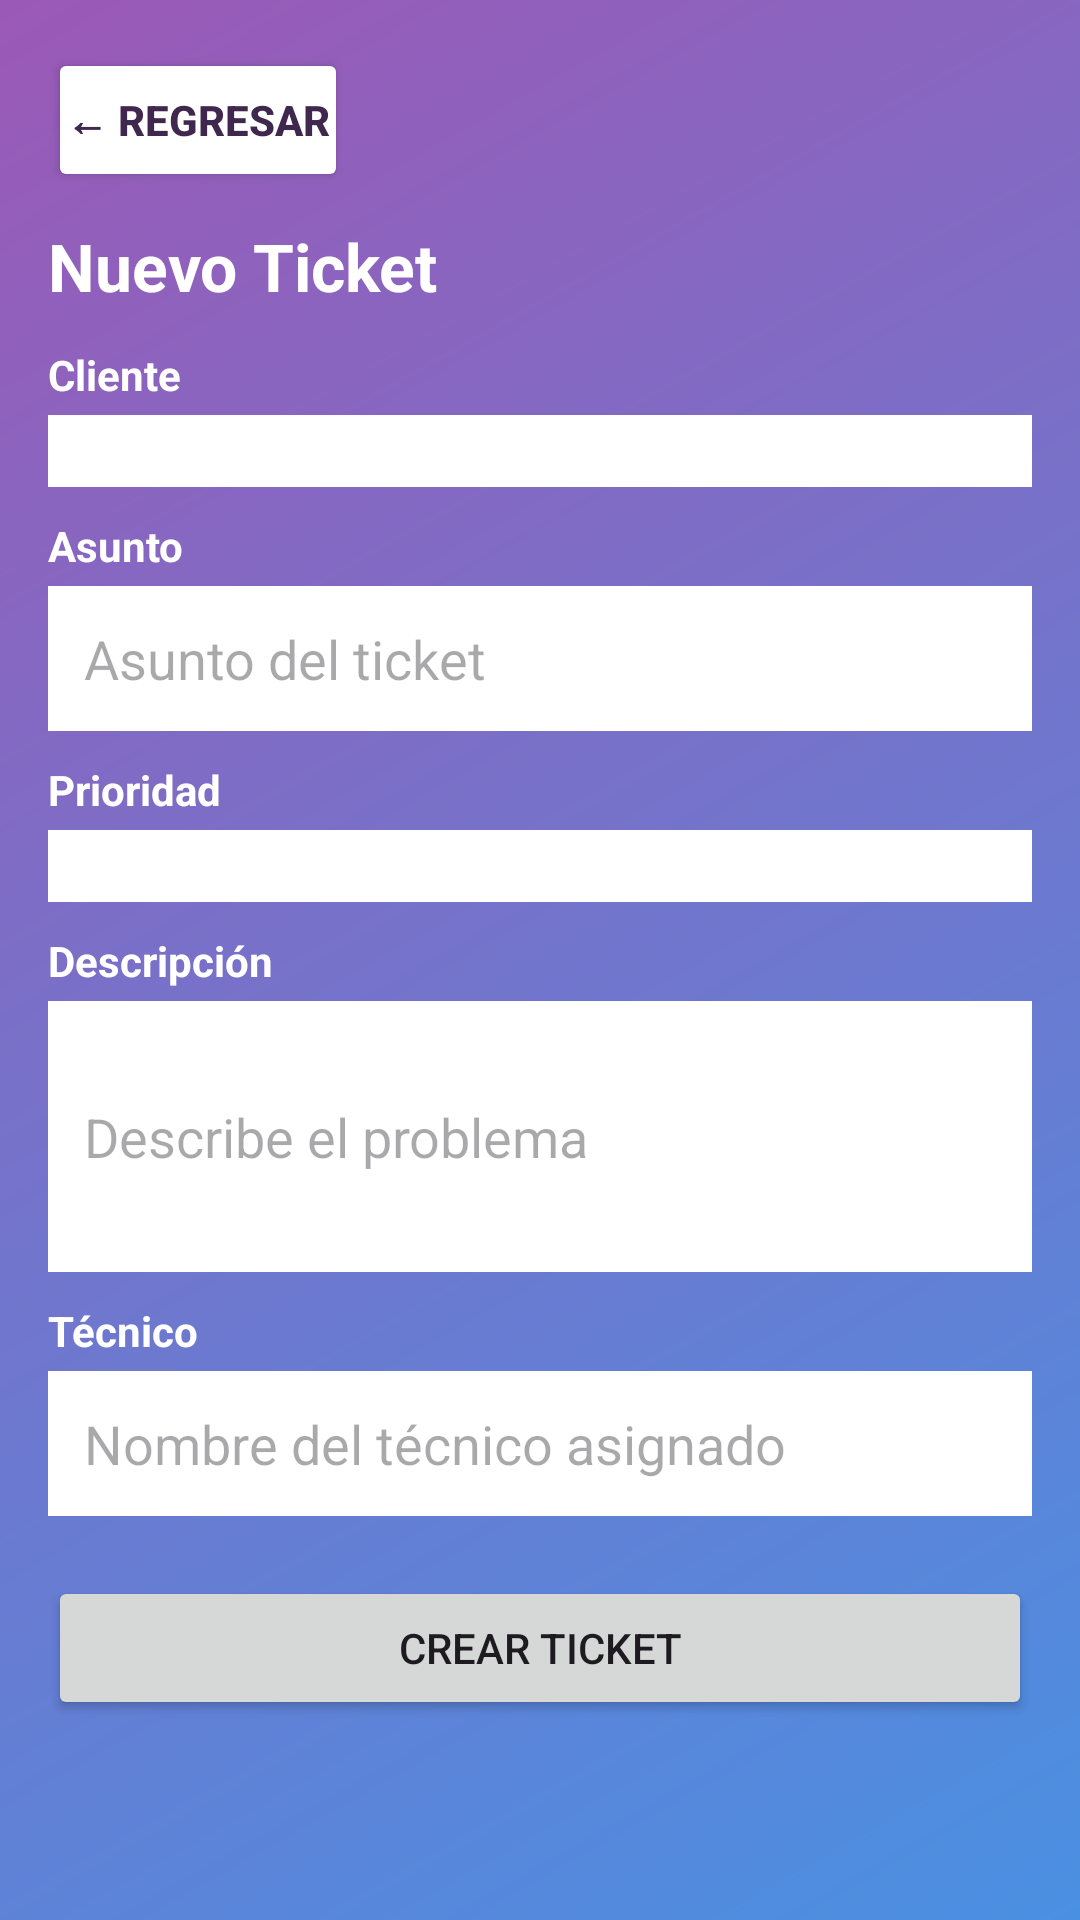

Here is an Android app screen rendered from its layout file. Give the layout XML and the strings, colors and styles it references.
<!-- AndroidManifest.xml: activity theme Theme.FiberDeskApp -->
<!-- res/layout/activity_ticket_new.xml -->
<?xml version="1.0" encoding="utf-8"?>
<ScrollView xmlns:android="http://schemas.android.com/apk/res/android"
    android:layout_width="match_parent"
    android:layout_height="match_parent"
    android:padding="16dp"
    android:background="@drawable/gradient_background">

    <LinearLayout
        android:orientation="vertical"
        android:layout_width="match_parent"
        android:layout_height="wrap_content">

        
        <Button
            android:id="@+id/btnRegresar"
            android:layout_width="wrap_content"
            android:layout_height="wrap_content"
            android:text="← Regresar"
            android:backgroundTint="#FFFFFF"
            android:textColor="#3F274E"
            android:textStyle="bold"
            android:padding="6dp"
            android:layout_marginBottom="10dp"/>

        
        <TextView
            android:text="Nuevo Ticket"
            android:layout_width="match_parent"
            android:layout_height="wrap_content"
            android:textSize="22sp"
            android:textStyle="bold"
            android:textColor="@android:color/white"
            android:paddingBottom="12dp"/>

        
        <TextView
            android:text="Cliente"
            android:layout_width="match_parent"
            android:layout_height="wrap_content"
            android:textColor="@android:color/white"
            android:textStyle="bold"/>
        <Spinner
            android:id="@+id/spnCliente"
            android:layout_width="match_parent"
            android:layout_height="wrap_content"
            android:background="@android:color/white"
            android:padding="12dp"
            android:layout_marginTop="4dp"/>

        
        <TextView
            android:text="Asunto"
            android:layout_width="match_parent"
            android:layout_height="wrap_content"
            android:layout_marginTop="10dp"
            android:textColor="@android:color/white"
            android:textStyle="bold"/>
        <EditText
            android:id="@+id/edtAsunto"
            android:layout_width="match_parent"
            android:layout_height="wrap_content"
            android:hint="Asunto del ticket"
            android:background="@android:color/white"
            android:padding="12dp"
            android:textColor="@android:color/black"
            android:layout_marginTop="4dp"/>

        
        <TextView
            android:text="Prioridad"
            android:layout_width="match_parent"
            android:layout_height="wrap_content"
            android:layout_marginTop="10dp"
            android:textColor="@android:color/white"
            android:textStyle="bold"/>
        <Spinner
            android:id="@+id/spnPrioridad"
            android:layout_width="match_parent"
            android:layout_height="wrap_content"
            android:background="@android:color/white"
            android:padding="12dp"
            android:layout_marginTop="4dp"/>

        
        <TextView
            android:text="Descripción"
            android:layout_width="match_parent"
            android:layout_height="wrap_content"
            android:layout_marginTop="10dp"
            android:textColor="@android:color/white"
            android:textStyle="bold"/>
        <EditText
            android:id="@+id/edtDescripcion"
            android:layout_width="match_parent"
            android:layout_height="wrap_content"
            android:minLines="3"
            android:hint="Describe el problema"
            android:background="@android:color/white"
            android:padding="12dp"
            android:textColor="@android:color/black"
            android:layout_marginTop="4dp"/>

        
        <TextView
            android:text="Técnico"
            android:layout_width="match_parent"
            android:layout_height="wrap_content"
            android:layout_marginTop="10dp"
            android:textColor="@android:color/white"
            android:textStyle="bold"/>
        <EditText
            android:id="@+id/edtTecnico"
            android:layout_width="match_parent"
            android:layout_height="wrap_content"
            android:hint="Nombre del técnico asignado"
            android:inputType="textPersonName"
            android:background="@android:color/white"
            android:padding="12dp"
            android:textColor="@android:color/black"
            android:layout_marginTop="4dp"/>

        
        <Button
            android:id="@+id/btnCrear"
            android:layout_width="match_parent"
            android:layout_height="wrap_content"
            android:text="Crear Ticket"
            android:layout_marginTop="20dp"/>

    </LinearLayout>
</ScrollView>
<!-- resources referenced by this layout -->
<resources>
  <!-- drawable gradient_background (drawable) -->
  <?xml version="1.0" encoding="utf-8"?>
  <shape xmlns:android="http://schemas.android.com/apk/res/android">
      <gradient
          android:angle="135"
          android:startColor="@color/blue_gradient_start"
          android:endColor="@color/purple_gradient_end"
          android:type="linear" />
  </shape>
  <style name="Theme.FiberDeskApp" parent="Base.Theme.FiberDeskApp" />
  <color name="blue_gradient_start">#4A90E2</color>
  <color name="purple_gradient_end">#9B59B6</color>
  <style name="Base.Theme.FiberDeskApp" parent="Theme.Material3.Light.NoActionBar">
          <item name="colorPrimary">@color/blue_gradient_start</item>
          <item name="colorPrimaryVariant">@color/purple_gradient_end</item>
          <item name="colorOnPrimary">@color/white</item>
          <item name="android:statusBarColor">@color/blue_gradient_start</item>
          <item name="android:windowLightStatusBar">false</item>
      </style>
  <color name="white">#FFFFFFFF</color>
</resources>
